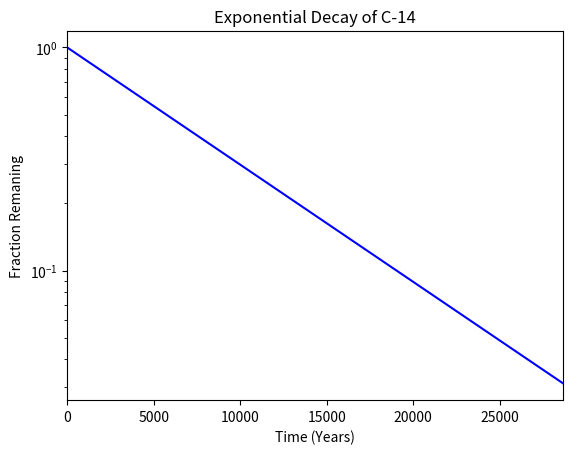

The matplotlib source for this figure:
#!/usr/bin/env python3
import numpy as np
import matplotlib.pyplot as plt

x = np.arange(0, 28651, 5730)
r = np.log(0.5)
t = 5730
y = np.exp((r / t) * x)

plt.plot(x, y, '-b')
plt.title('Exponential Decay of C-14')
plt.ylabel('Fraction Remaning')
plt.xlabel('Time (Years)')
plt.xlim([0, 28650])
plt.yscale('log')
plt.show()
